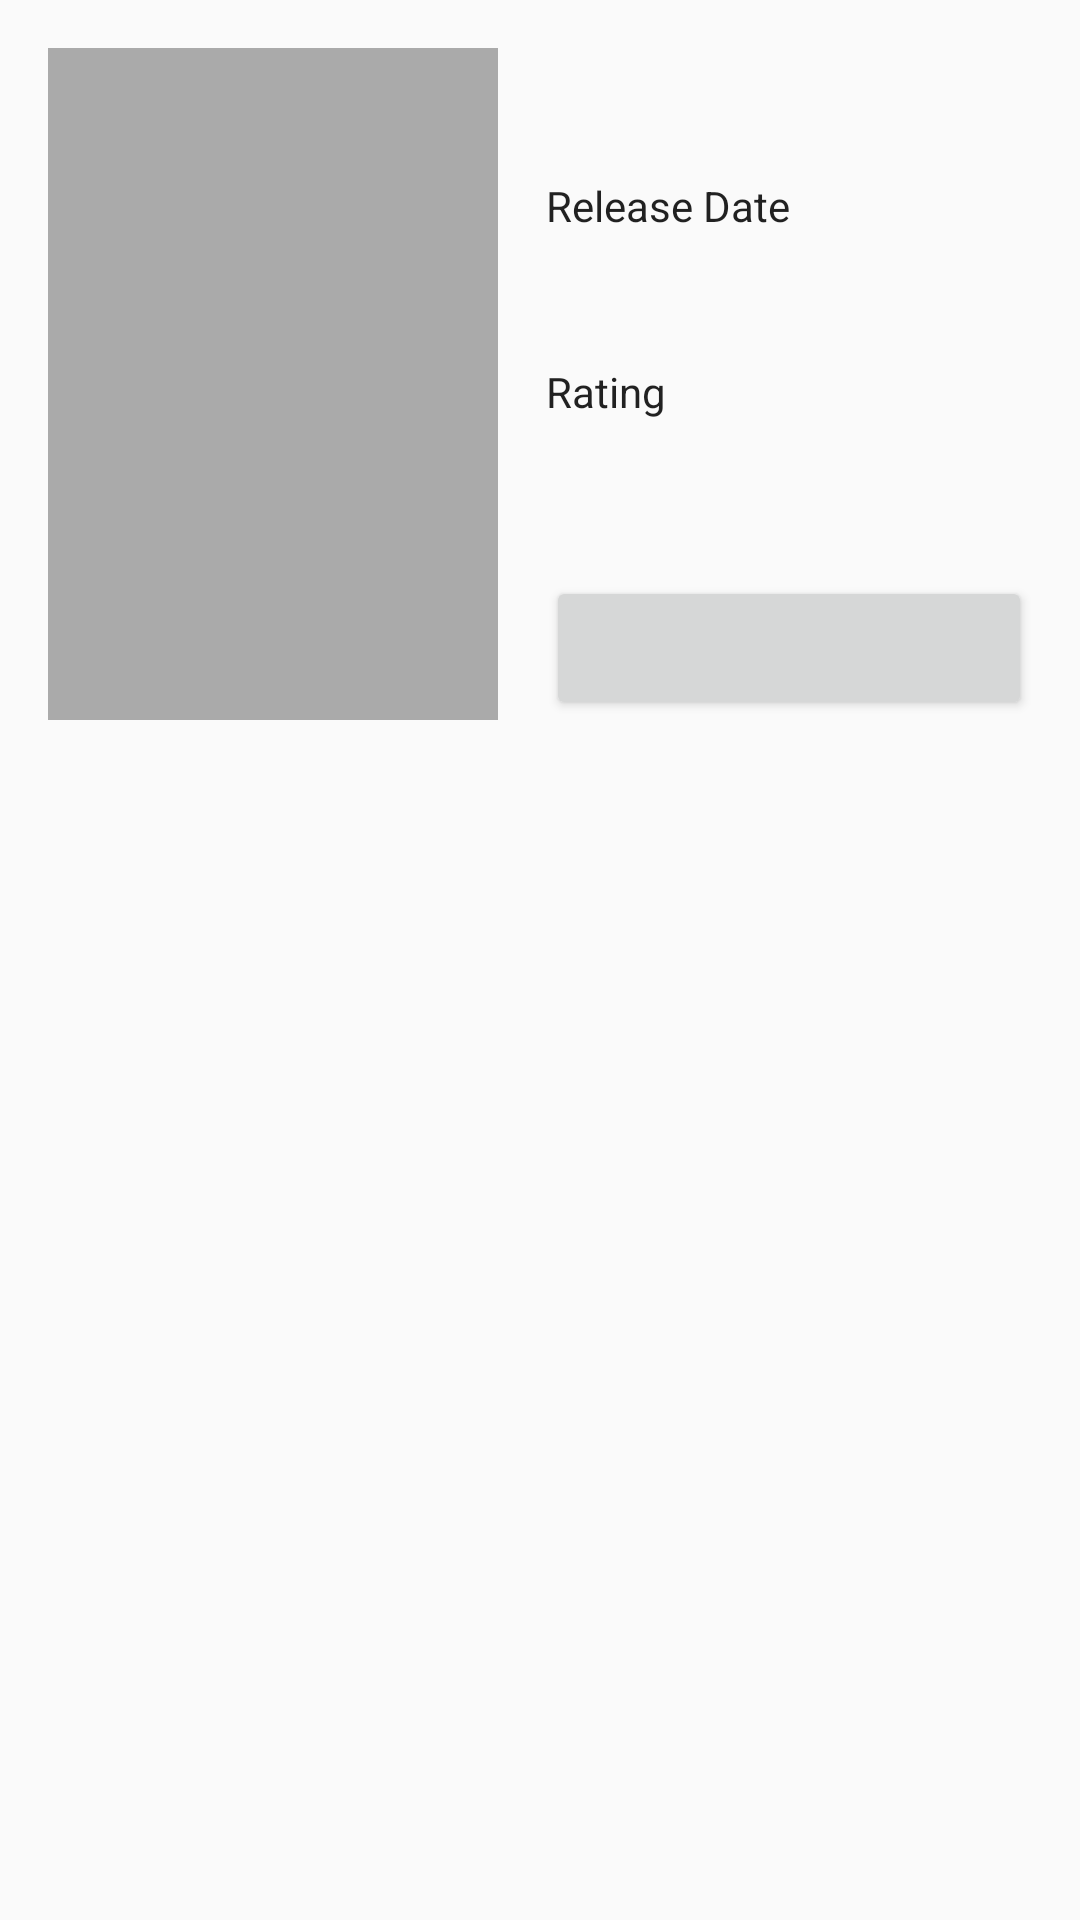

Reconstruct the res/layout file that produces this screen, plus the resources it refers to.
<!-- AndroidManifest.xml: application theme AppTheme -->
<!-- res/layout/adapter_detail.xml -->
<?xml version="1.0" encoding="utf-8"?>
<FrameLayout xmlns:android="http://schemas.android.com/apk/res/android"
    xmlns:app="http://schemas.android.com/apk/res-auto"
    xmlns:tools="http://schemas.android.com/tools"
    android:layout_width="match_parent"
    android:layout_height="wrap_content">

    <android.support.constraint.ConstraintLayout
        android:layout_width="match_parent"
        android:layout_height="wrap_content">

        <ImageView
            android:id="@+id/detail_poster_iv"
            style="@style/PosterImage"
            android:layout_marginLeft="@dimen/margin"
            android:layout_marginStart="@dimen/margin"
            android:layout_marginTop="@dimen/margin"
            app:layout_constraintStart_toStartOf="parent"
            app:layout_constraintTop_toTopOf="parent"
            app:srcCompat="@color/posterBackground" />

        <TextView
            android:id="@+id/detail_title_tv"
            style="@style/DetailTitleText"
            android:layout_width="0dp"
            android:layout_height="wrap_content"
            android:layout_marginEnd="@dimen/margin"
            android:layout_marginLeft="@dimen/margin"
            android:layout_marginRight="@dimen/margin"
            android:layout_marginStart="@dimen/margin"
            android:layout_marginTop="@dimen/margin"
            app:layout_constraintEnd_toEndOf="parent"
            app:layout_constraintStart_toEndOf="@+id/detail_poster_iv"
            app:layout_constraintTop_toTopOf="parent"
            tools:text="@string/movie_title" />

        <TextView
            android:id="@+id/detail_release_tv"
            style="@style/DetailText"
            android:layout_width="wrap_content"
            android:layout_height="wrap_content"
            android:layout_marginLeft="@dimen/margin_sub"
            android:layout_marginStart="@dimen/margin_sub"
            android:layout_marginTop="@dimen/margin_sub"
            app:layout_constraintStart_toStartOf="@+id/release_date"
            app:layout_constraintTop_toBottomOf="@+id/release_date"
            tools:text="@string/movie_release" />

        <TextView
            android:id="@+id/detail_rating_tv"
            style="@style/DetailText"
            android:layout_width="wrap_content"
            android:layout_height="wrap_content"
            android:layout_marginLeft="@dimen/margin_sub"
            android:layout_marginStart="@dimen/margin_sub"
            android:layout_marginTop="@dimen/margin_sub"
            app:layout_constraintStart_toStartOf="@+id/rating"
            app:layout_constraintTop_toBottomOf="@+id/rating"
            tools:text="@string/movie_rating" />

        <TextView
            android:id="@+id/detail_overview_tv"
            style="@style/DetailText"
            android:layout_width="0dp"
            android:layout_height="wrap_content"
            android:layout_marginEnd="@dimen/margin"
            android:layout_marginLeft="@dimen/margin"
            android:layout_marginRight="@dimen/margin"
            android:layout_marginStart="@dimen/margin"
            android:layout_marginTop="@dimen/margin"
            app:layout_constraintEnd_toEndOf="parent"
            app:layout_constraintStart_toStartOf="parent"
            app:layout_constraintTop_toBottomOf="@+id/detail_poster_iv"
            tools:text="@string/movie_detail" />

        <TextView
            android:id="@+id/release_date"
            style="@style/DetailText"
            android:layout_width="wrap_content"
            android:layout_height="wrap_content"
            android:layout_marginLeft="@dimen/margin"
            android:layout_marginStart="@dimen/margin"
            android:layout_marginTop="@dimen/margin"
            android:text="@string/movie_release"
            app:layout_constraintStart_toEndOf="@+id/detail_poster_iv"
            app:layout_constraintTop_toBottomOf="@+id/detail_title_tv" />

        <TextView
            android:id="@+id/rating"
            style="@style/DetailText"
            android:layout_width="wrap_content"
            android:layout_height="wrap_content"
            android:layout_marginLeft="@dimen/margin"
            android:layout_marginStart="@dimen/margin"
            android:layout_marginTop="@dimen/margin"
            android:text="@string/movie_rating"
            app:layout_constraintStart_toEndOf="@+id/detail_poster_iv"
            app:layout_constraintTop_toBottomOf="@+id/detail_release_tv" />

        <Button
            android:id="@+id/favorites_button"
            android:layout_width="0dp"
            android:layout_height="wrap_content"
            android:layout_marginEnd="@dimen/margin"
            android:layout_marginLeft="@dimen/margin"
            android:layout_marginRight="@dimen/margin"
            android:layout_marginStart="@dimen/margin"
            tools:text="Favorites"
            app:layout_constraintBottom_toBottomOf="@+id/detail_poster_iv"
            app:layout_constraintEnd_toEndOf="parent"
            app:layout_constraintStart_toEndOf="@+id/detail_poster_iv" />

    </android.support.constraint.ConstraintLayout>
</FrameLayout>
<!-- resources referenced by this layout -->
<resources>
  <color name="posterBackground">#AAAAAA</color>
  <dimen name="margin">16dp</dimen>
  <dimen name="margin_sub">8dp</dimen>
  <string name="movie_detail">Details</string>
  <string name="movie_rating">Rating</string>
  <string name="movie_release">Release Date</string>
  <string name="movie_title">Movie Title</string>
  <style name="DetailText">
          <item name="android:textAppearance">@style/TextAppearance.AppCompat</item>
      </style>
  <style name="DetailTitleText">
          <item name="android:textAppearance">@style/TextAppearance.AppCompat.Title</item>
      </style>
  <style name="PosterImage">
          <item name="android:layout_width">@dimen/poster_width</item>
          <item name="android:layout_height">@dimen/poster_height</item>
          <item name="android:contentDescription">@string/poster_image_description</item>
      </style>
  <style name="AppTheme" parent="Theme.AppCompat.Light.DarkActionBar">
          
          <item name="colorPrimary">@color/colorPrimary</item>
          <item name="colorPrimaryDark">@color/colorPrimaryDark</item>
          <item name="colorAccent">@color/colorAccent</item>
      </style>
  <dimen name="poster_width">150dp</dimen>
  <dimen name="poster_height">224dp</dimen>
  <string name="poster_image_description">Movie Poster</string>
  <color name="colorPrimary">#3F51B5</color>
  <color name="colorPrimaryDark">#303F9F</color>
  <color name="colorAccent">#FF4081</color>
</resources>
